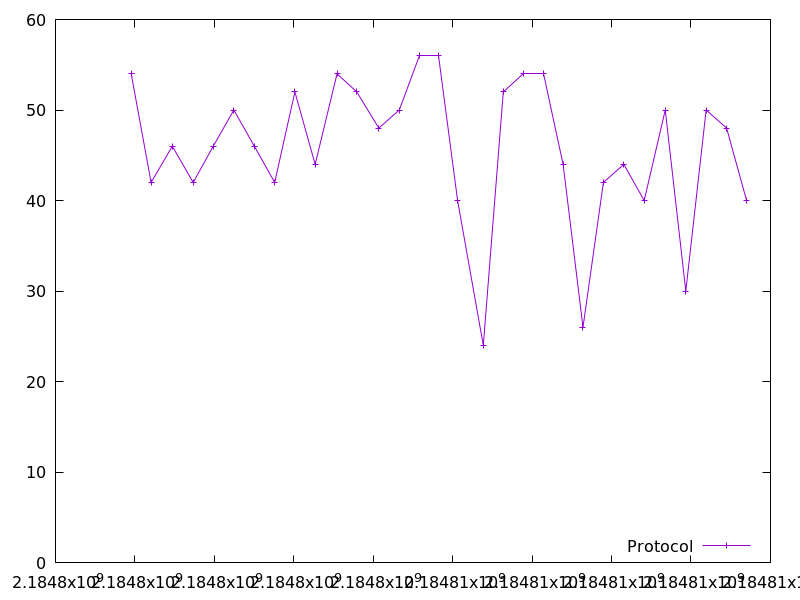

The table this chart was drawn from, first rows:
2184797905.276273, 54.0
2184798407, 42.0
2184798941, 46.0
2184799466, 42.0
2184799972, 46.0
2184800491, 50.0
2184801005, 46.0
2184801518, 42.0
2184802027, 52.0
2184802538, 44.0
2184803089, 54.0
2184803584, 52.0
2184804140, 48.0
2184804655, 50.0
2184805161, 56.0
2184805647, 56.0
2184806124, 40.0
2184806771, 24.0
2184807274, 52.0
2184807780, 54.0
2184808280, 54.0
2184808780, 44.0
2184809281, 26.0
2184809795, 42.0
2184810309, 44.0
2184810821, 40.0
2184811351, 50.0
2184811869, 30.0
2184812381, 50.0
2184812896, 48.0
2184813399, 40.0
